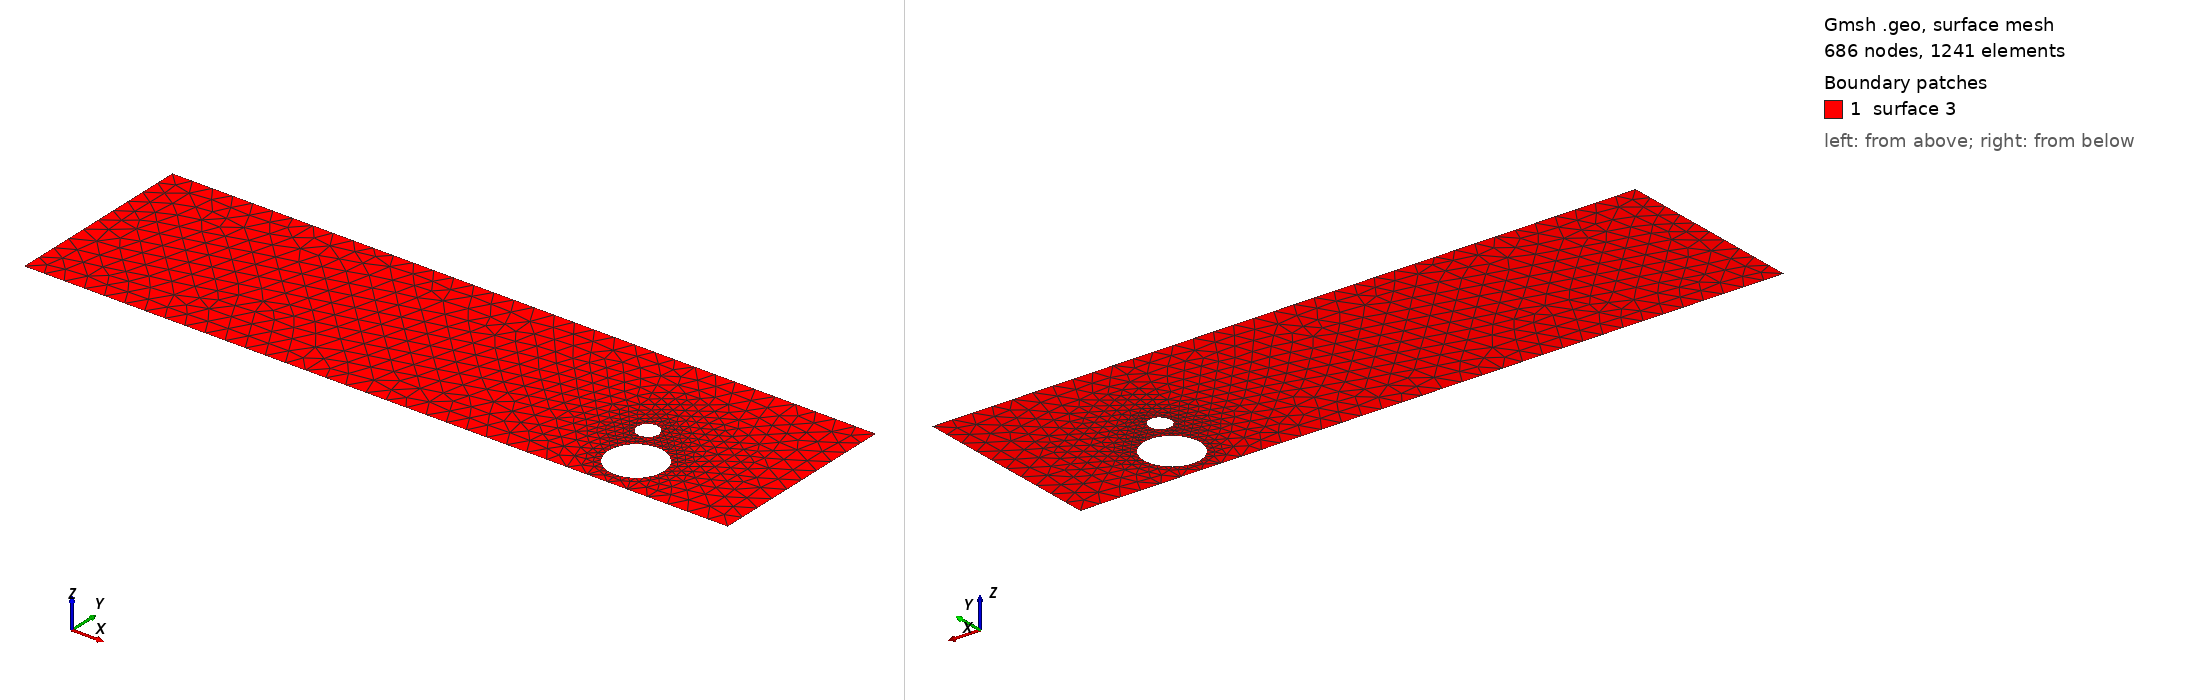

Gmsh geometry script, surface-meshed: 686 nodes, 1241 surface elements. Boundary patches (legend numbers): 1 surface 3. Left view from above one corner, right view from below the opposite corner. The script declares no physical surfaces, so the legend lists its geometric surfaces. The drawing asked Gmsh for element sizes between 1% and 20% of the model's largest extent; the script's own settings can give other sizes.

=== cad_348.geo (drawn) ===
//+
SetFactory("OpenCASCADE");
//+
Point(1) = {0.570638, -4.017679, 0.000000, 1.000000};
//+
Point(2) = {34.745418, -4.017679, 0.000000, 1.000000};
//+
Point(3) = {34.745418, 5.351993, 0.000000, 1.000000};
//+
Point(4) = {0.570638, 5.351993, 0.000000, 1.000000};
//+
Line(1) = {4, 1};
//+
Line(2) = {1, 2};
//+
Line(3) = {2, 3};
//+
Line(4) = {3, 4};
//+
Curve Loop(1) = {1, 2, 3, 4};
//+
Point(6) = {30.101595, -2.005785, 0.000000, 0.134730};
//+
Point(5) = {28.754294, -2.005785, 0.000000, 0.134730};
//+
Point(7) = {28.080643, -0.838988, 0.000000, 0.134730};
//+
Point(8) = {28.080643, -3.172582, 0.000000, 0.134730};
//+
Point(10) = {28.148910, 0.212973, 0.000000, 0.052527};
//+
Point(9) = {27.623637, 0.212973, 0.000000, 0.052527};
//+
Point(11) = {27.361001, 0.667872, 0.000000, 0.052527};
//+
Point(12) = {27.361001, -0.241927, 0.000000, 0.052527};
//+
Ellipse(5) = {6, 5, 7, 7};
//+
Ellipse(6) = {7, 5, 8, 8};
//+
Ellipse(7) = {8, 5, 6, 6};
//+
Curve Loop(2) = {5, 6, 7};
//+
Ellipse(8) = {10, 9, 11, 11};
//+
Ellipse(9) = {11, 9, 12, 12};
//+
Ellipse(10) = {12, 9, 10, 10};
//+
Curve Loop(3) = {8, 9, 10};
//+
Plane Surface(3) = {1, 2, 3};
//+
Physical Curve("INFLOW", 100) = {1};
//+
Physical Curve("OUTFLOW", 101) = {3};
//+
Physical Curve("WALL_BOUNDARY", 102) = {2, 4};
//+
Physical Curve("OBSTACLE", 103) = {5, 6, 7, 8, 9, 10};
